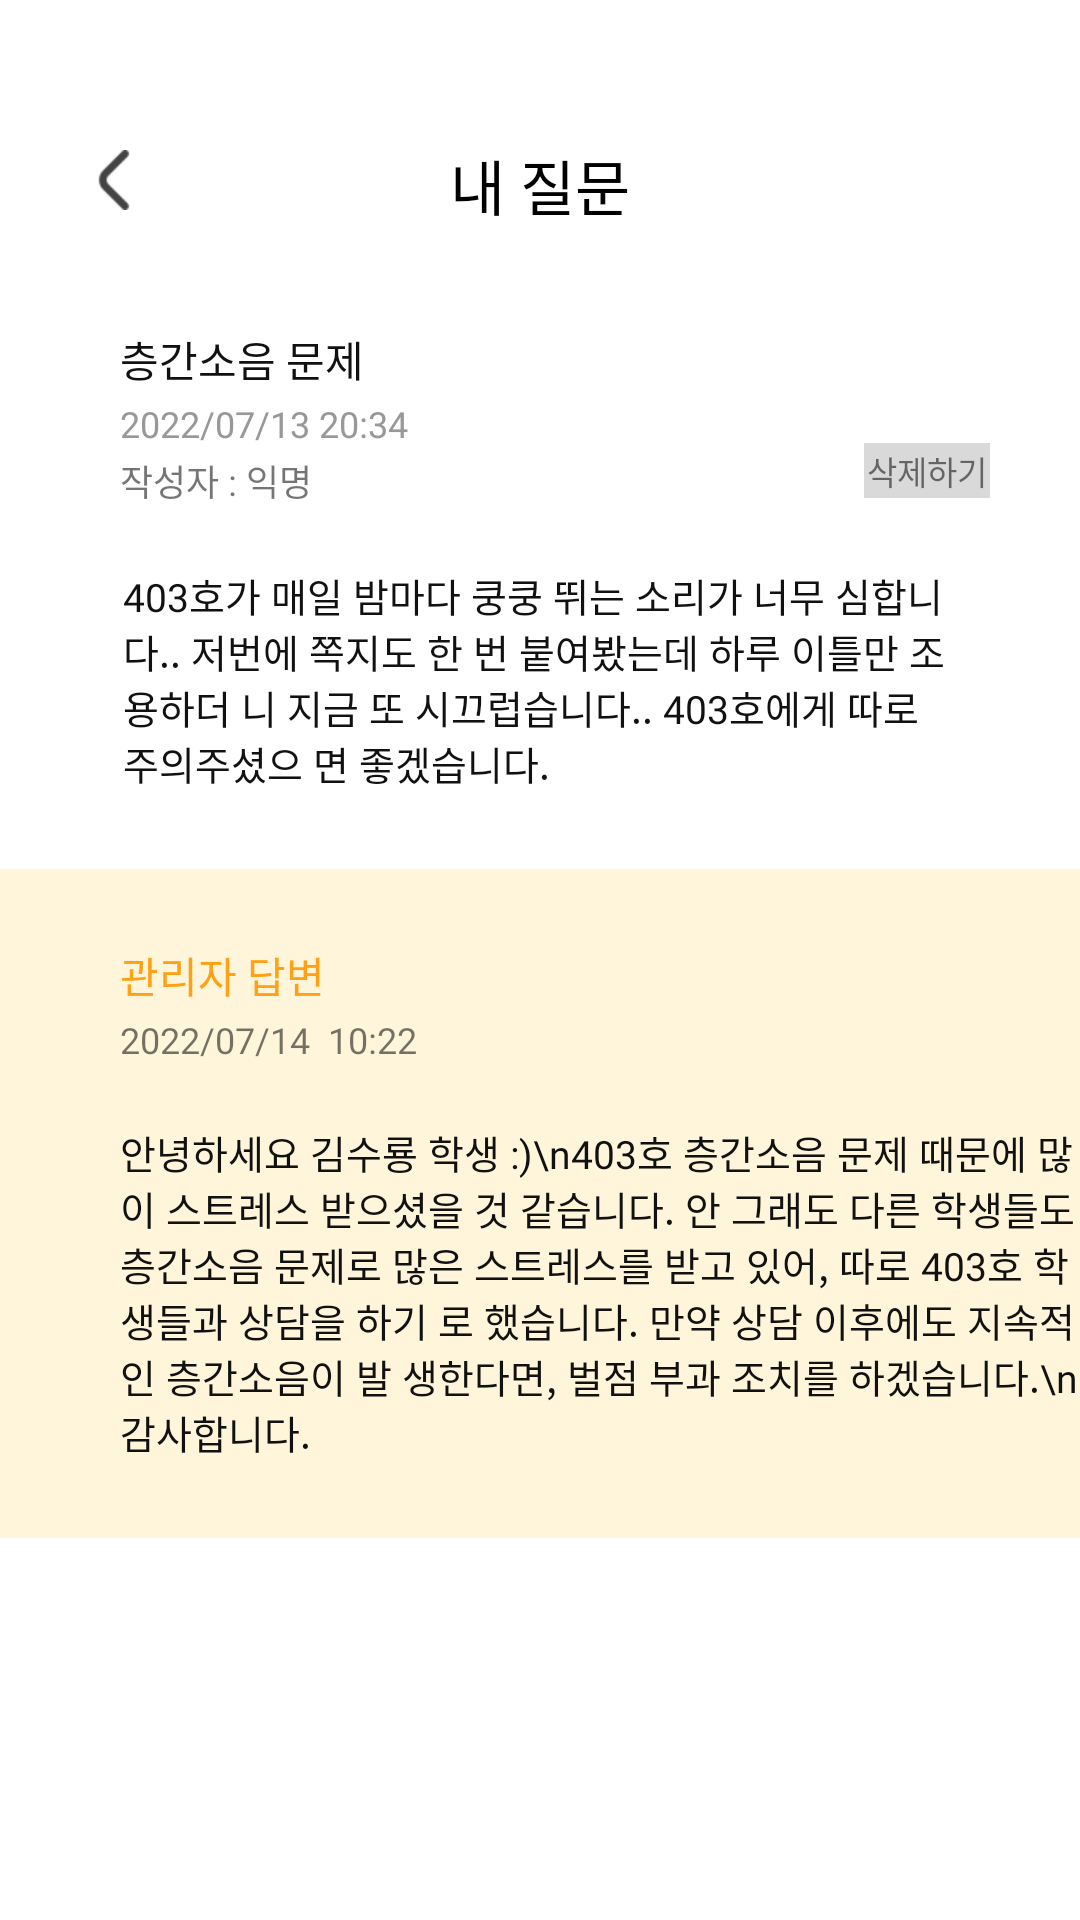

Reconstruct the res/layout file that produces this screen, plus the resources it refers to.
<!-- AndroidManifest.xml: application theme Theme.SujungVillage -->
<!-- res/layout/activity_qn_adetail.xml -->
<?xml version="1.0" encoding="utf-8"?>
<LinearLayout xmlns:android="http://schemas.android.com/apk/res/android"
    xmlns:app="http://schemas.android.com/apk/res-auto"
    xmlns:tools="http://schemas.android.com/tools"
    android:id="@+id/layout"
    android:layout_width="match_parent"
    android:layout_height="match_parent"
    android:orientation="vertical"
    tools:context=".QnADetailActivity">

    <androidx.constraintlayout.widget.ConstraintLayout
        android:id="@+id/constraint"
        android:layout_width="match_parent"
        android:layout_height="wrap_content">

        <ImageButton
            android:id="@+id/btnBack"
            android:layout_width="20dp"
            android:layout_height="20dp"
            android:layout_marginStart="28dp"
            android:layout_marginTop="50dp"
            android:background="@color/nothing"
            android:scaleType="fitCenter"
            app:layout_constraintStart_toStartOf="parent"
            app:layout_constraintTop_toTopOf="parent"
            app:srcCompat="@drawable/icon_back"
            tools:ignore="SpeakableTextPresentCheck,TouchTargetSizeCheck" />

        <TextView
            android:id="@+id/reward_title"
            android:layout_width="wrap_content"
            android:layout_height="wrap_content"
            android:layout_marginTop="47dp"
            android:text="내 질문"
            android:textColor="@color/black"
            android:textSize="20dp"
            android:fontFamily="@font/semi_bold"
            app:layout_constraintEnd_toEndOf="parent"
            app:layout_constraintStart_toStartOf="parent"
            app:layout_constraintTop_toTopOf="parent" />
    </androidx.constraintlayout.widget.ConstraintLayout>

    <ScrollView
        android:id="@+id/scroll"
        android:layout_width="match_parent"
        android:layout_height="match_parent"
        android:layout_marginTop="25dp">

        <LinearLayout
            android:id="@+id/linear"
            android:layout_width="match_parent"
            android:layout_height="wrap_content"
            android:orientation="vertical">

            <androidx.constraintlayout.widget.ConstraintLayout
                android:id="@+id/layout_question"
                android:layout_width="match_parent"
                android:layout_height="wrap_content"
                android:orientation="vertical"
                android:paddingBottom="26dp">

                <TextView
                    android:id="@+id/text_title"
                    android:layout_width="wrap_content"
                    android:layout_height="wrap_content"
                    android:layout_marginStart="40dp"
                    android:layout_marginTop="8dp"
                    android:fontFamily="@font/medium"
                    android:text="층간소음 문제"
                    android:textColor="#FF111111"
                    app:layout_constraintStart_toStartOf="parent"
                    app:layout_constraintTop_toTopOf="parent" />

                <TextView
                    android:id="@+id/text_date"
                    android:layout_width="wrap_content"
                    android:layout_height="wrap_content"
                    android:layout_marginStart="40dp"
                    android:layout_marginTop="3dp"
                    android:text="2022/07/13 20:34"
                    android:textSize="12sp"
                    android:fontFamily="@font/light"
                    android:textColor="#FF989898"
                    app:layout_constraintStart_toStartOf="parent"
                    app:layout_constraintTop_toBottomOf="@+id/text_title" />

                <TextView
                    android:id="@+id/text_writer"
                    android:layout_width="wrap_content"
                    android:layout_height="wrap_content"
                    android:layout_marginStart="40dp"
                    android:text="작성자 : 익명"
                    android:textSize="12sp"
                    android:layout_marginTop="2dp"
                    android:fontFamily="@font/light"
                    app:layout_constraintStart_toStartOf="parent"
                    app:layout_constraintTop_toBottomOf="@+id/text_date" />

                <TextView
                    android:id="@+id/btn_delete"
                    android:layout_width="wrap_content"
                    android:layout_height="wrap_content"
                    android:layout_marginEnd="30dp"
                    android:layout_marginBottom="3dp"
                    android:background="#D9D9D9"
                    android:fontFamily="@font/regular"
                    android:padding="1dp"
                    android:text="삭제하기"
                    android:textSize="11sp"
                    app:layout_constraintBottom_toBottomOf="@+id/text_writer"
                    app:layout_constraintEnd_toEndOf="parent" />

                <TextView
                    android:id="@+id/text_content"
                    android:layout_width="match_parent"
                    android:layout_height="wrap_content"
                    android:layout_marginHorizontal="41dp"
                    android:layout_marginTop="20dp"
                    android:fontFamily="@font/light"
                    android:text="403호가 매일 밤마다 쿵쿵 뛰는 소리가 너무 심합니다.. 저번에 쪽지도 한 번 붙여봤는데 하루 이틀만 조용하더 니 지금 또 시끄럽습니다.. 403호에게 따로 주의주셨으 면 좋겠습니다."
                    android:textColor="#111111"
                    android:textSize="13sp"
                    app:layout_constraintEnd_toEndOf="parent"
                    app:layout_constraintStart_toStartOf="parent"
                    app:layout_constraintTop_toBottomOf="@+id/text_writer" />
            </androidx.constraintlayout.widget.ConstraintLayout>

            <androidx.constraintlayout.widget.ConstraintLayout
                android:id="@+id/layout_answer"
                android:layout_width="match_parent"
                android:layout_height="wrap_content"
                android:background="#FFF5DA"
                android:paddingBottom="26dp">

                <TextView
                    android:id="@+id/text_admin_answer"
                    android:layout_width="wrap_content"
                    android:layout_height="wrap_content"
                    android:layout_marginStart="40dp"
                    android:layout_marginTop="25dp"
                    android:fontFamily="@font/medium"
                    android:text="관리자 답변"
                    android:textColor="@color/primary"
                    app:layout_constraintStart_toStartOf="parent"
                    app:layout_constraintTop_toTopOf="parent" />

                <TextView
                    android:id="@+id/text_answerDate"
                    android:layout_width="wrap_content"
                    android:layout_height="wrap_content"
                    android:layout_marginStart="40dp"
                    android:layout_marginTop="3dp"
                    android:text="2022/07/14  10:22"
                    android:fontFamily="@font/light"
                    android:textSize="12sp"
                    app:layout_constraintStart_toStartOf="parent"
                    app:layout_constraintTop_toBottomOf="@+id/text_admin_answer" />

                <TextView
                    android:id="@+id/text_answer"
                    android:layout_width="323dp"
                    android:layout_height="wrap_content"
                    android:layout_marginStart="40dp"
                    android:layout_marginEnd="40dp"
                    android:layout_marginTop="20dp"
                    android:fontFamily="@font/light"
                    android:text="안녕하세요 김수룡 학생 :)\n403호 층간소음 문제 때문에 많이 스트레스 받으셨을 것 같습니다. 안 그래도 다른 학생들도 층간소음 문제로 많은 스트레스를 받고 있어, 따로 403호 학생들과 상담을 하기 로 했습니다. 만약 상담 이후에도 지속적인 층간소음이 발 생한다면, 벌점 부과 조치를 하겠습니다.\n감사합니다. "
                    android:textColor="#111111"
                    android:textSize="13sp"
                    app:layout_constraintEnd_toEndOf="parent"
                    app:layout_constraintHorizontal_bias="0.0"
                    app:layout_constraintStart_toStartOf="parent"
                    app:layout_constraintTop_toBottomOf="@+id/text_answerDate" />
            </androidx.constraintlayout.widget.ConstraintLayout>
        </LinearLayout>
    </ScrollView>
</LinearLayout>
<!-- resources referenced by this layout -->
<resources>
  <color name="black">#FF000000</color>
  <color name="nothing">#00FFFFFF</color>
  <color name="primary">#FFFFA114</color>
  <!-- drawable icon_back: png bitmap (drawable, 816 bytes) -->
  <style name="Theme.SujungVillage" parent="Theme.MaterialComponents.DayNight.DarkActionBar">
          
          <item name="colorPrimary">@color/p_light</item>
          <item name="colorPrimaryVariant">@color/primary</item>
          <item name="colorOnPrimary">@color/black</item>
          
          <item name="colorSecondary">@color/primary</item>
          <item name="colorSecondaryVariant">@color/p_dark</item>
          <item name="colorOnSecondary">@color/black</item>
          
          <item name="android:statusBarColor" tools:targetApi="l">@color/primary</item>
          
          <item name="windowActionBar">false</item>
          <item name="windowNoTitle">true</item>
          
  
          //화면 전환 액티비티
          <item name="android:windowActivityTransitions">true</item>
      </style>
  <color name="p_light">#FFFFD250</color>
  <color name="p_dark">#FFBE6E00</color>
</resources>
